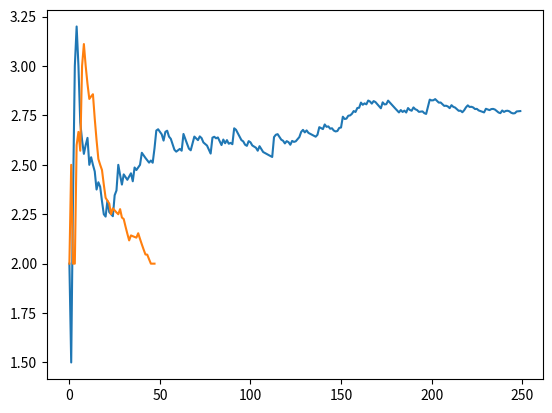

This chart was generated by the following Python code:
import random
import matplotlib.pyplot as plt


def generate_interval_matrix(matrix):
    interval_matrix = []
    for i in range(len(matrix)):
        interval_matrix.append([])
        for j in range(len(matrix)):
            interval_matrix[i].append(sum(matrix[i][:(j + 1)]))
    return interval_matrix


def generate_chain(matrix):
    state = 0
    transition = 0
    while state != 2:
        val = random.random()
        transition += 1
        j = 0
        while j < len(matrix[state]) and val >= matrix[state][j]:
            j += 1
        state = j
    return transition


def generate_modeling_result(eps, matrix):
    interval_matrix = generate_interval_matrix(matrix)
    y = []
    result = []
    avg_range = 3
    for i in range(10):
        y.append(generate_chain(interval_matrix))
        result.append(sum(y) / len(y))

    while (max(result[-avg_range:]) - min(result[-avg_range:])) > 2 * eps:
        y.append(generate_chain(interval_matrix))
        result.append(sum(y) / len(y))
    return result, sum(result[-3:]) / 3, len(result)


eps = 0.001

shooting_matrix = [[0.2, 0.5, 0.3], [0, 0.6, 0.4], [0, 0, 1]]

shooting_result, shooting_avg, counter = generate_modeling_result(eps, shooting_matrix)
plt.plot(list(range(len(shooting_result))), shooting_result)
plt.show()
print(shooting_avg, counter)

homework_matrix = [[0.3, 0.4, 0.3], [0, 0.2, 0.8], [0, 0, 1]]

homework_result, homework_avg, counter = generate_modeling_result(eps, homework_matrix)
plt.plot(list(range(len(homework_result))), homework_result)
plt.show()
print(homework_avg, counter)
